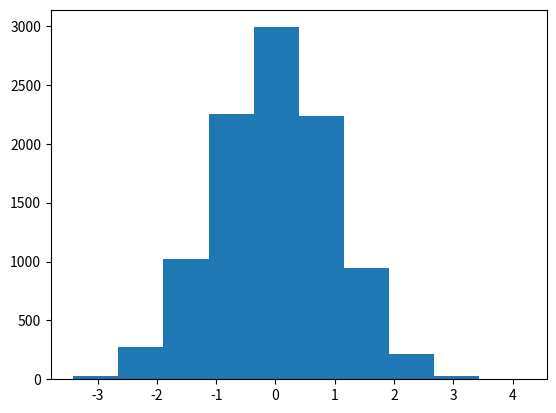

Here is the Python script that generated this plot:
import numpy as np
import matplotlib.pyplot as plt
#linalg == linear algebra
np.random.seed()
a = np.random.uniform(size = 10000)# 균등분포
b = np.random.normal(0, 1, 10000) #정규분포
print(a)
print(b)
plt.hist(b)
plt.show()
